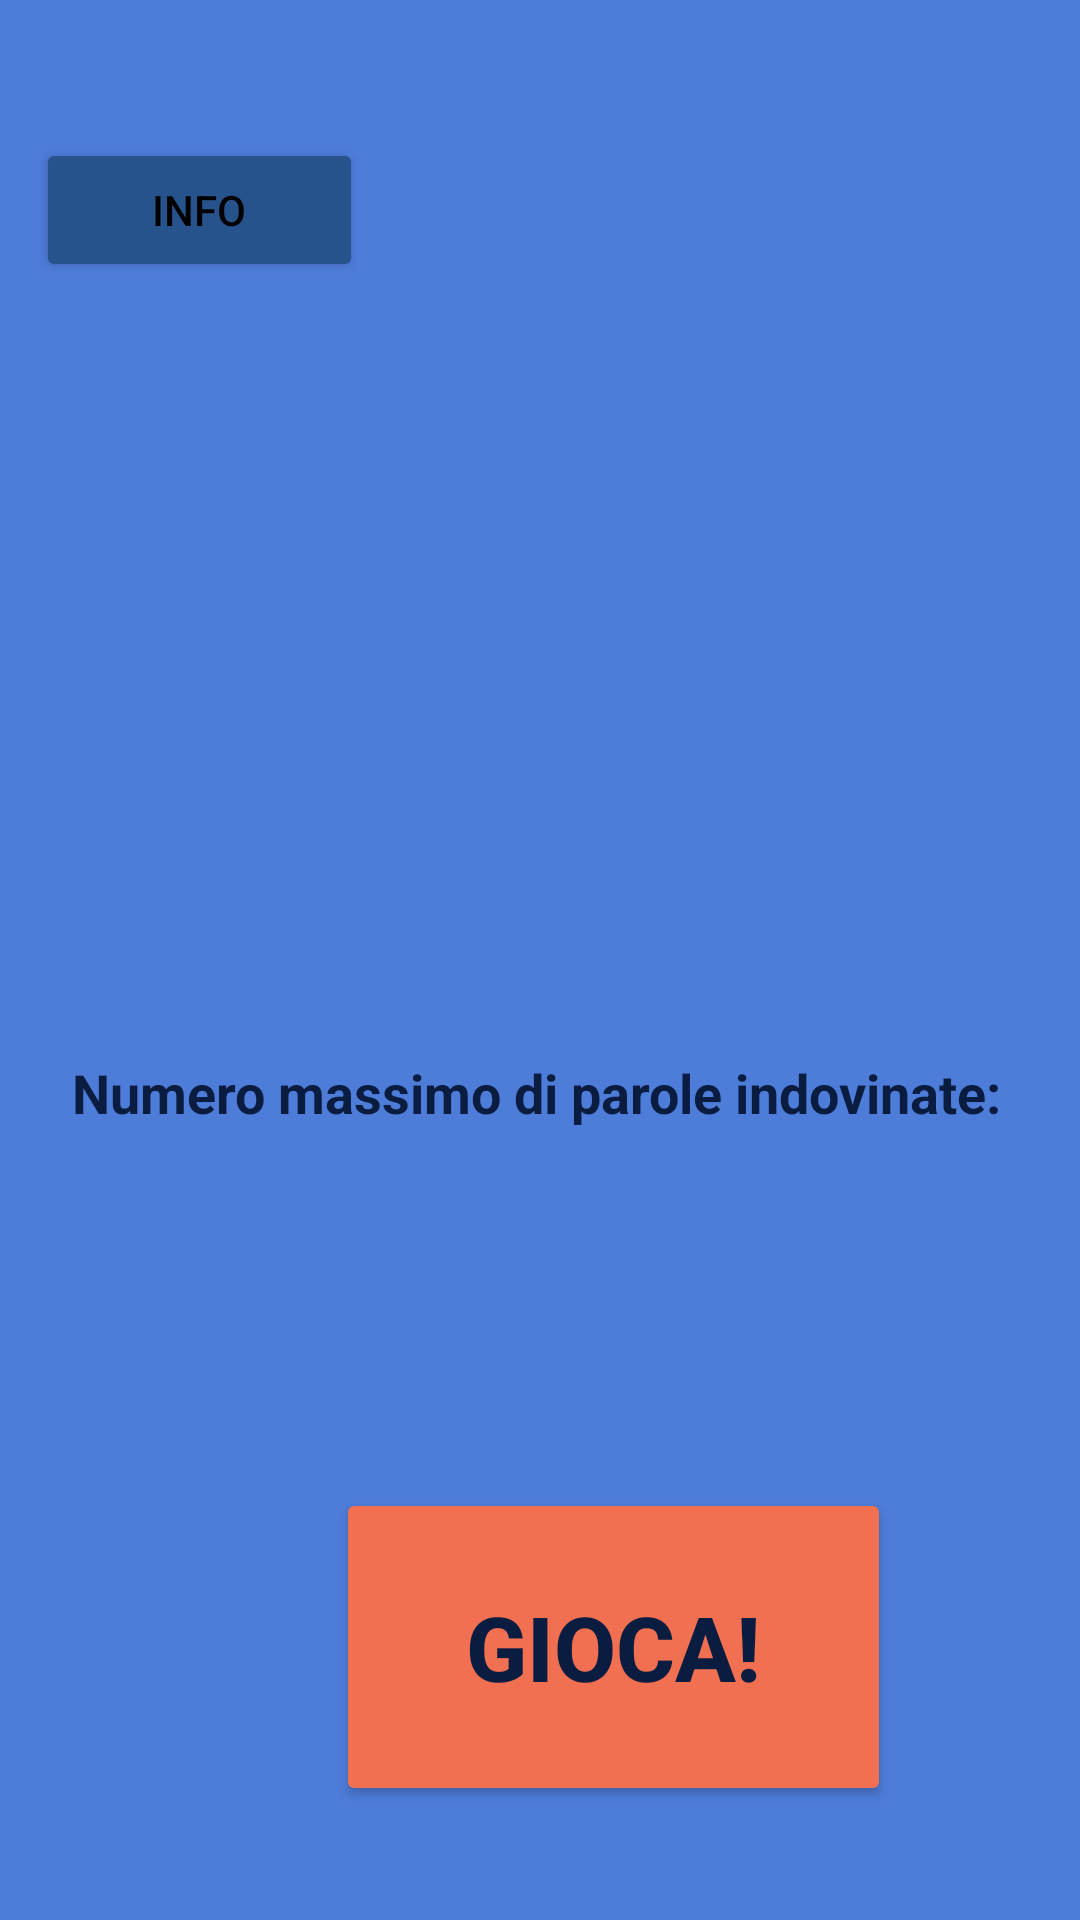

Write the Android layout XML for this screen, with the resource values it uses.
<!-- AndroidManifest.xml: application theme ourStyle -->
<!-- res/layout/fragment_imp_menu.xml -->
<?xml version="1.0" encoding="utf-8"?>
<FrameLayout xmlns:android="http://schemas.android.com/apk/res/android"
    xmlns:tools="http://schemas.android.com/tools"
    android:layout_width="match_parent"
    android:layout_height="match_parent"
    tools:context="impiccato.ImpMenuFragment"
    android:background="@color/azzurro">


    <TextView
        android:id="@+id/textView"
        android:layout_width="wrap_content"
        android:layout_height="wrap_content"
        android:layout_marginStart="24dp"
        android:layout_marginTop="352dp"
        android:text="@string/maxScoreImpiccato"
        android:textColor="@color/blu_scuro"
        android:textSize="18sp"
        android:textStyle="bold" />

    <Button
        android:id="@+id/startbutton"
        android:layout_width="185dp"
        android:layout_height="106dp"
        android:layout_marginStart="112dp"
        android:layout_marginTop="496dp"
        android:backgroundTint="@color/rosa"
        android:onClick="gameStart"
        android:text="@string/gioca"
        android:textColor="@color/blu_scuro"
        android:textSize="30sp"
        android:textStyle="bold" />

    <Button
        android:id="@+id/InfoButton"
        android:layout_width="109dp"
        android:layout_height="wrap_content"
        android:layout_marginStart="12dp"
        android:layout_marginTop="46dp"
        android:backgroundTint="@color/blu"
        android:text="@string/info_game" />

</FrameLayout>
<!-- resources referenced by this layout -->
<resources>
  <color name="azzurro">#4E7CD9</color>
  <color name="blu">#27538C</color>
  <color name="blu_scuro">#0A1C40</color>
  <color name="rosa">#F27052</color>
  <string name="gioca">Gioca!</string>
  <string name="info_game">info</string>string&gt;
  <string name="maxScoreImpiccato">Numero massimo di parole indovinate:</string>
  <style name="ourStyle" parent="Theme.AppCompat.DayNight.NoActionBar">
          <item name="background">@color/white</item>
          <item name="android:textColor">@color/black</item>
          <item name="colorPrimary">@color/main_blue</item>
          <item name="colorSecondary">@color/main_yellow</item>
      </style>
  <color name="white">#FFFFFFFF</color>
  <color name="black">#FF000000</color>
  <color name="main_blue">#344955</color>
  <color name="main_yellow">#F9AA33</color>
</resources>
